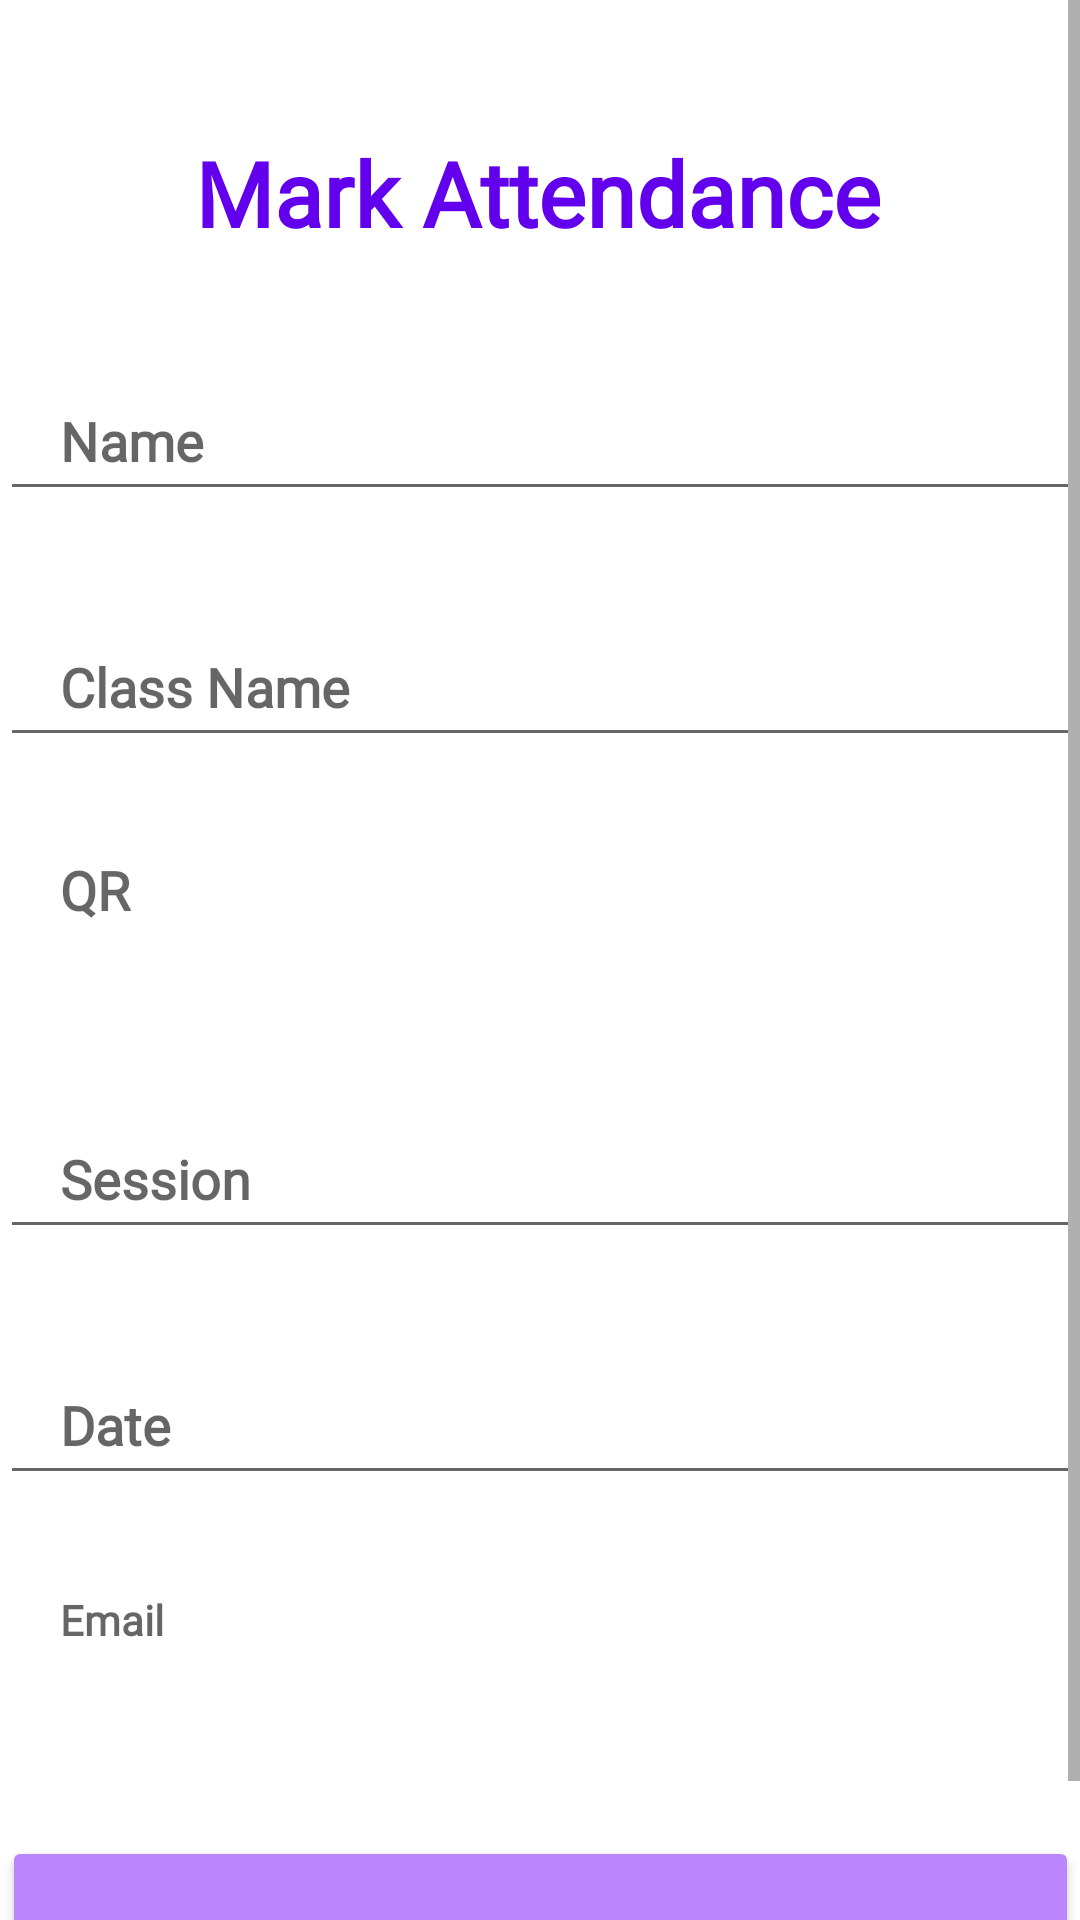

Android layout source for this screen:
<!-- AndroidManifest.xml: application theme Theme.Design.Light -->
<!-- res/layout/activity_markattendance.xml -->
<?xml version="1.0" encoding="utf-8"?>
<ScrollView xmlns:android="http://schemas.android.com/apk/res/android"
    xmlns:app="http://schemas.android.com/apk/res-auto"
    xmlns:tools="http://schemas.android.com/tools"
    android:layout_width="match_parent"
    android:layout_height="match_parent"
    android:background="@color/white"
    tools:context=".Markattendance">

    <androidx.constraintlayout.widget.ConstraintLayout
        android:layout_width="match_parent"
        android:layout_height="match_parent">


        <TextView
            android:id="@+id/textView2"
            android:layout_width="wrap_content"
            android:layout_height="wrap_content"
            android:layout_marginTop="44dp"
            android:fontFamily="@font/poppins_semibold"
            android:text="Mark Attendance"
            android:textColor="#6200EE"
            android:textSize="30sp"
            android:textStyle="bold"
            app:layout_constraintEnd_toEndOf="parent"
            app:layout_constraintHorizontal_bias="0.497"
            app:layout_constraintStart_toStartOf="parent"
            app:layout_constraintTop_toTopOf="parent" />

        <EditText
            android:id="@+id/Name"
            android:layout_width="360dp"
            android:layout_height="50dp"
            android:layout_marginTop="36dp"
            android:fontFamily="@font/poppins"
            android:hint="Name"
            android:paddingLeft="20dp"
            android:textColor="#3700B3"
            android:textStyle="bold"
            app:layout_constraintEnd_toEndOf="parent"
            app:layout_constraintStart_toStartOf="parent"
            app:layout_constraintTop_toBottomOf="@+id/textView2" />

        <EditText
            android:id="@+id/className"
            android:layout_width="360dp"
            android:layout_height="50dp"
            android:layout_marginTop="32dp"
            android:fontFamily="@font/poppins"
            android:hint="Class Name"
            android:paddingLeft="20dp"
            android:textColor="#3700B3"
            android:textStyle="bold"
            app:layout_constraintEnd_toEndOf="parent"
            app:layout_constraintStart_toStartOf="parent"
            app:layout_constraintTop_toBottomOf="@+id/Name" />

        <TextView
            android:id="@+id/Qrcode"
            android:layout_width="360dp"
            android:layout_height="50dp"
            android:layout_marginTop="32dp"
            android:fontFamily="@font/poppins"
            android:hint="QR"
            android:lineSpacingExtra="8sp"
            android:paddingLeft="20dp"
            android:textColor="#3700B3"
            android:textSize="18sp"
            android:textStyle="bold"
            app:layout_constraintEnd_toEndOf="parent"
            app:layout_constraintStart_toStartOf="parent"
            app:layout_constraintTop_toBottomOf="@+id/className" />

        <EditText
            android:id="@+id/clubnames"
            android:layout_width="360dp"
            android:layout_height="50dp"
            android:layout_marginTop="32dp"
            android:fontFamily="@font/poppins"
            android:hint="Session"
            android:paddingLeft="20dp"
            android:textColor="#3700B3"
            android:textStyle="bold"
            app:layout_constraintEnd_toEndOf="parent"
            app:layout_constraintStart_toStartOf="parent"
            app:layout_constraintTop_toBottomOf="@+id/Qrcode" />

        <EditText
            android:id="@+id/date1"
            android:layout_width="360dp"
            android:layout_height="50dp"
            android:layout_marginTop="32dp"
            android:fontFamily="@font/poppins"
            android:hint="Date"
            android:paddingLeft="20dp"
            android:textColor="#3700B3"
            android:textStyle="bold"
            app:layout_constraintEnd_toEndOf="parent"
            app:layout_constraintStart_toStartOf="parent"
            app:layout_constraintTop_toBottomOf="@+id/clubnames" />

        <TextView
            android:id="@+id/usermail"
            android:layout_width="360dp"
            android:layout_height="50dp"
            android:layout_marginTop="32dp"
            android:fontFamily="@font/poppins"
            android:hint="Email"
            android:paddingLeft="20dp"
            android:textColor="#3700B3"
            android:textStyle="bold"
            app:layout_constraintEnd_toEndOf="parent"
            app:layout_constraintStart_toStartOf="parent"
            app:layout_constraintTop_toBottomOf="@+id/date1" />

        <Button
            android:id="@+id/GoBtn"
            android:layout_width="359dp"
            android:layout_height="78dp"
            android:layout_gravity="center_horizontal"
            android:layout_marginTop="612dp"
            android:backgroundTint="#BB86FC"
            android:text="Mark attendance"
            android:textColor="#FFFFFF"
            android:textSize="16sp"
            android:textStyle="bold"
            app:layout_constraintEnd_toEndOf="parent"
            app:layout_constraintStart_toStartOf="parent"
            app:layout_constraintTop_toTopOf="parent" />


    </androidx.constraintlayout.widget.ConstraintLayout>

</ScrollView>
<!-- resources referenced by this layout -->
<resources>

  <!-- not gathered from this repository: default colours our renderer supplied (Android Studio template values) -->
  <color name="white">#FFFFFFFF</color>
</resources>
